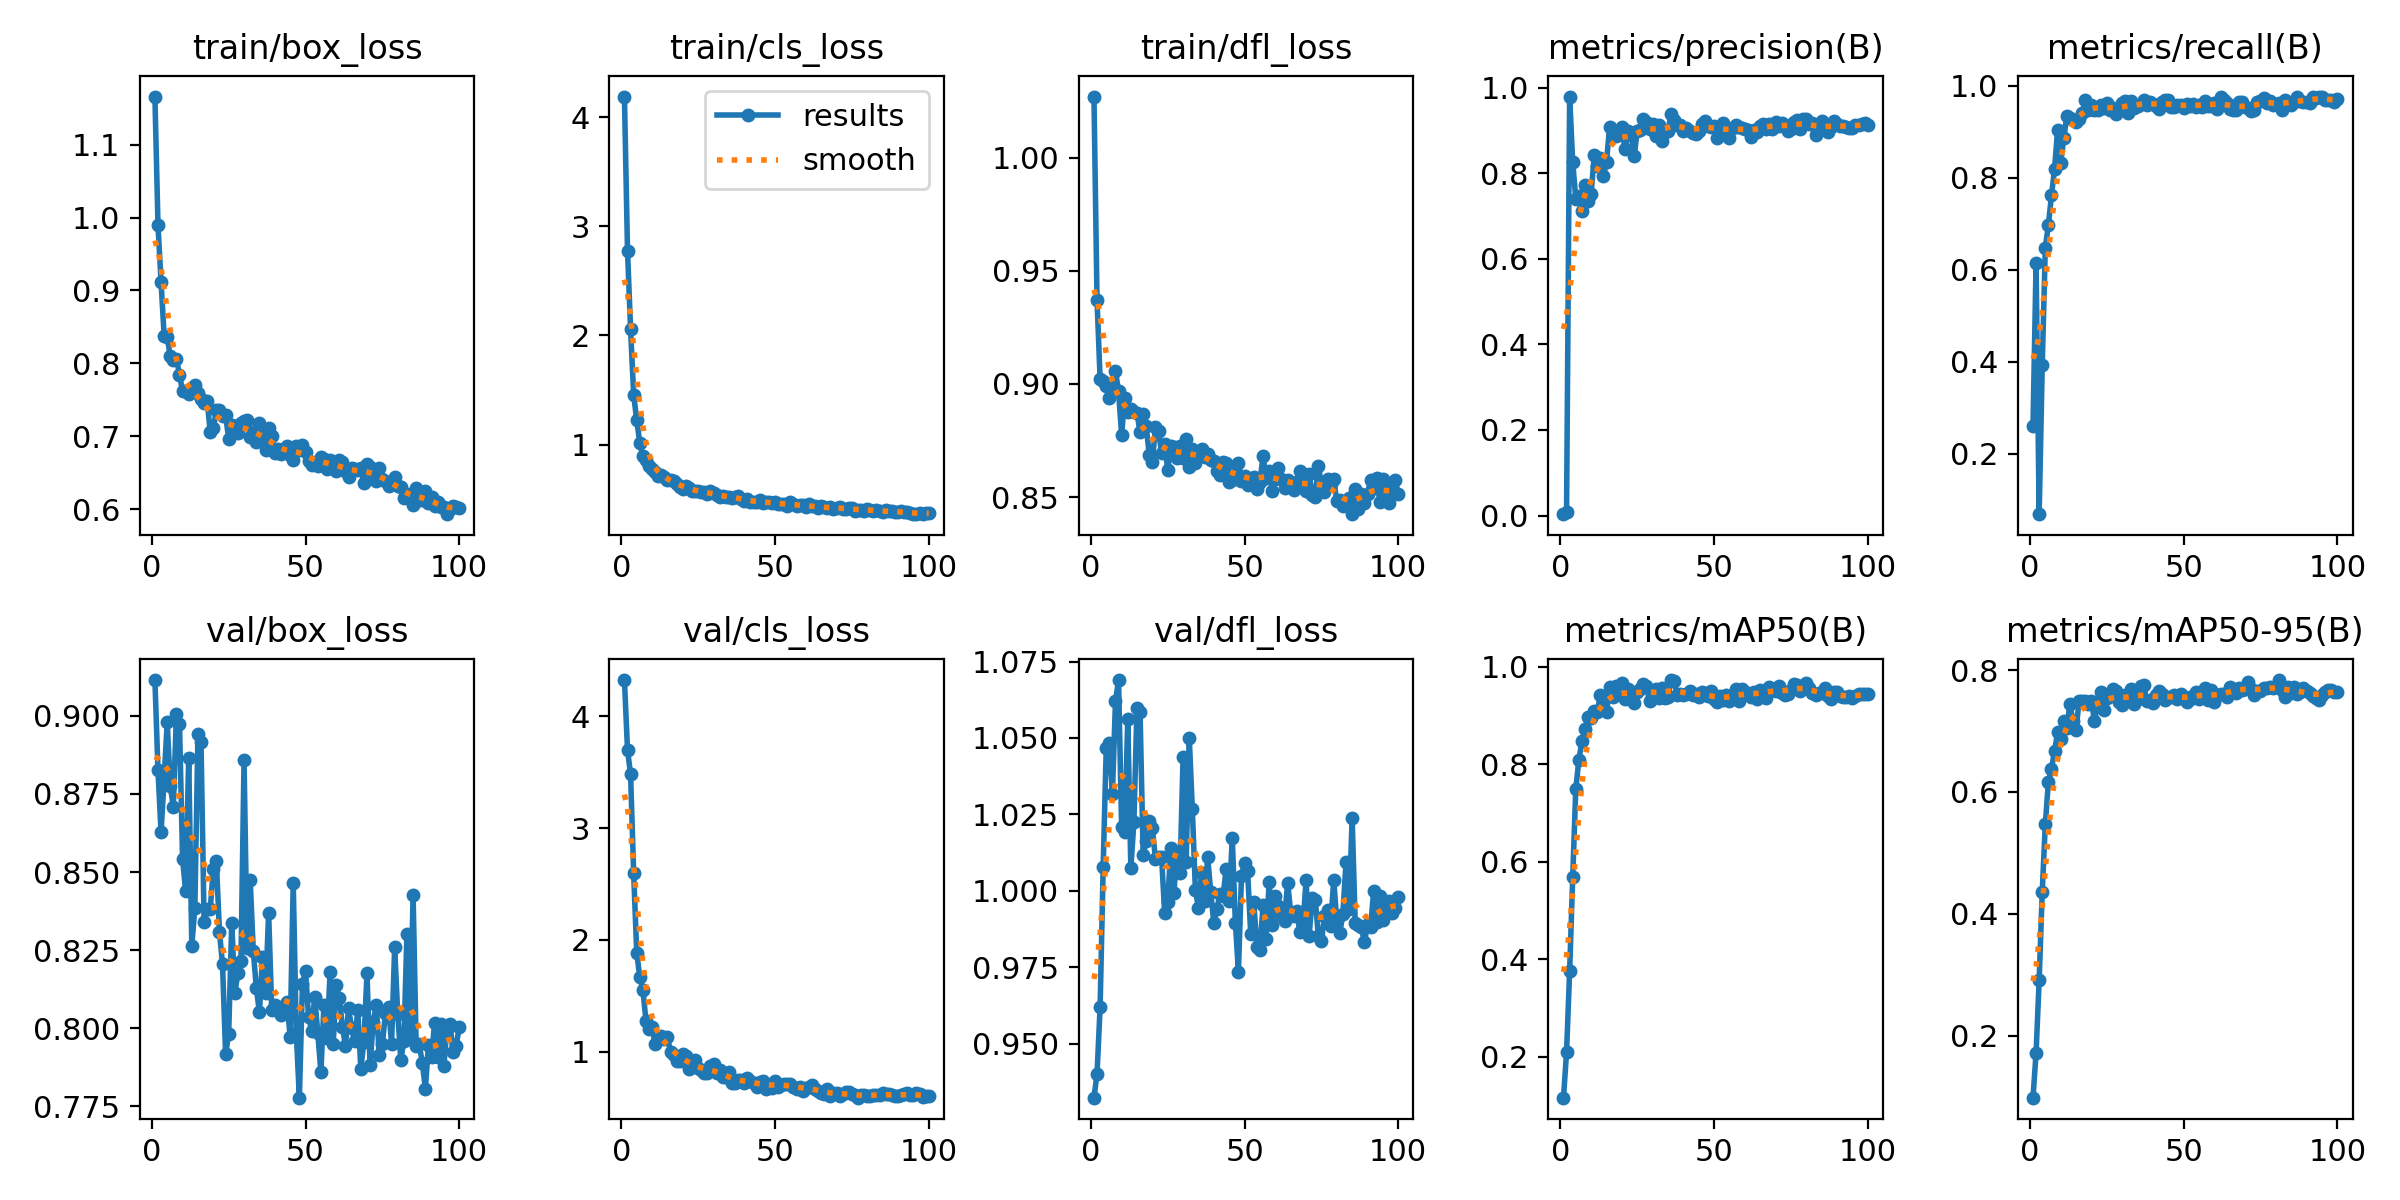

Data behind this chart, as committed beside it:
epoch, time, train/box_loss, train/cls_loss, train/dfl_loss, metrics/precision(B), metrics/recall(B), metrics/mAP50(B), metrics/mAP50-95(B), val/box_loss, val/cls_loss, val/dfl_loss, lr/pg0, lr/pg1, lr/pg2
1, 60.63, 1.166, 4.188, 1.027, 0.00321, 0.26, 0.1158, 0.0988, 0.9114, 4.324, 0.9324, 0.0001601, 0.0001601, 0.0001601
2, 117.1, 0.9898, 2.777, 0.937, 0.0084, 0.614, 0.2094, 0.1727, 0.8826, 3.7, 0.9402, 0.0003236, 0.0003236, 0.0003236
3, 173.3, 0.9116, 2.055, 0.9024, 0.9792, 0.06835, 0.3749, 0.2913, 0.8627, 3.48, 0.9619, 0.0004838, 0.0004838, 0.0004838
4, 228.3, 0.838, 1.457, 0.9015, 0.8261, 0.3916, 0.568, 0.4361, 0.8798, 2.599, 1.008, 0.0006407, 0.0006407, 0.0006407
5, 283.6, 0.836, 1.222, 0.8991, 0.7408, 0.6478, 0.7493, 0.5472, 0.8979, 1.885, 1.047, 0.0006406, 0.0006406, 0.0006406
6, 338.9, 0.8095, 1.014, 0.8939, 0.7465, 0.6966, 0.8086, 0.6164, 0.8775, 1.667, 1.048, 0.000634, 0.000634, 0.000634
7, 402.2, 0.8049, 0.8977, 0.8981, 0.7112, 0.7611, 0.8472, 0.6377, 0.871, 1.552, 1.032, 0.0006274, 0.0006274, 0.0006274
8, 482.9, 0.8064, 0.8603, 0.9058, 0.7722, 0.8179, 0.872, 0.6667, 0.9006, 1.279, 1.062, 0.0006208, 0.0006208, 0.0006208
9, 557.5, 0.7843, 0.8014, 0.8967, 0.7343, 0.9039, 0.8967, 0.6981, 0.8972, 1.207, 1.069, 0.0006142, 0.0006142, 0.0006142
10, 633.6, 0.7617, 0.7769, 0.8776, 0.7521, 0.8314, 0.8938, 0.6862, 0.8542, 1.223, 1.021, 0.0006076, 0.0006076, 0.0006076
11, 709.2, 0.7616, 0.7533, 0.8938, 0.8417, 0.8854, 0.9092, 0.7172, 0.8438, 1.07, 1.019, 0.000601, 0.000601, 0.000601
12, 785.8, 0.7581, 0.7144, 0.8875, 0.8177, 0.9333, 0.9071, 0.7052, 0.8866, 1.127, 1.056, 0.0005944, 0.0005944, 0.0005944
13, 862.7, 0.7655, 0.7192, 0.8892, 0.8349, 0.9288, 0.9421, 0.7441, 0.8264, 1.138, 1.007, 0.0005878, 0.0005878, 0.0005878
14, 938.9, 0.7697, 0.6997, 0.8876, 0.7929, 0.9243, 0.9166, 0.7164, 0.8387, 1.11, 1.023, 0.0005812, 0.0005812, 0.0005812
15, 1015, 0.7589, 0.6734, 0.8872, 0.8271, 0.9212, 0.9064, 0.7016, 0.8943, 1.128, 1.06, 0.0005746, 0.0005746, 0.0005746
16, 1092, 0.7507, 0.6726, 0.8786, 0.9076, 0.9276, 0.9588, 0.7494, 0.8916, 1, 1.058, 0.000568, 0.000568, 0.000568
17, 1168, 0.7452, 0.6682, 0.8867, 0.8942, 0.9398, 0.9381, 0.7492, 0.8342, 0.9728, 1.012, 0.0005613, 0.0005613, 0.0005613
18, 1246, 0.7486, 0.6421, 0.8814, 0.8881, 0.9695, 0.96, 0.7488, 0.8383, 0.9159, 1.016, 0.0005547, 0.0005547, 0.0005547
19, 1323, 0.7057, 0.6109, 0.8686, 0.8912, 0.9477, 0.9435, 0.7435, 0.8381, 0.9212, 1.023, 0.0005481, 0.0005481, 0.0005481
20, 1399, 0.7109, 0.5974, 0.8653, 0.9075, 0.9586, 0.9665, 0.7494, 0.851, 0.9759, 1.021, 0.0005415, 0.0005415, 0.0005415
21, 1475, 0.736, 0.6176, 0.8811, 0.8565, 0.9473, 0.9335, 0.7167, 0.8534, 0.9592, 1.01, 0.0005349, 0.0005349, 0.0005349
22, 1551, 0.7365, 0.6026, 0.879, 0.8985, 0.9475, 0.9535, 0.7427, 0.8308, 0.8478, 1.011, 0.0005283, 0.0005283, 0.0005283
23, 1627, 0.7276, 0.5746, 0.8696, 0.8895, 0.9573, 0.9365, 0.7639, 0.8205, 0.8599, 1.011, 0.0005217, 0.0005217, 0.0005217
24, 1702, 0.7289, 0.5767, 0.8735, 0.84, 0.952, 0.926, 0.7342, 0.7918, 0.9302, 0.9929, 0.0005151, 0.0005151, 0.0005151
25, 1777, 0.6963, 0.5715, 0.862, 0.8989, 0.9625, 0.9489, 0.7536, 0.7982, 0.8524, 0.9964, 0.0005085, 0.0005085, 0.0005085
26, 1851, 0.7159, 0.5673, 0.8724, 0.9015, 0.9469, 0.9544, 0.758, 0.8338, 0.8348, 1.014, 0.0005019, 0.0005019, 0.0005019
27, 1926, 0.7061, 0.5633, 0.8721, 0.9265, 0.9519, 0.9653, 0.7688, 0.8113, 0.8137, 0.9992, 0.0004953, 0.0004953, 0.0004953
28, 2000, 0.7038, 0.5474, 0.8674, 0.9199, 0.9378, 0.9601, 0.766, 0.8176, 0.8061, 1.013, 0.0004887, 0.0004887, 0.0004887
29, 2074, 0.7179, 0.5784, 0.8724, 0.9025, 0.9498, 0.9288, 0.7469, 0.8215, 0.8696, 1.006, 0.0004821, 0.0004821, 0.0004821
30, 2148, 0.7213, 0.5579, 0.8674, 0.9157, 0.9615, 0.945, 0.7427, 0.8858, 0.8863, 1.044, 0.0004755, 0.0004755, 0.0004755
31, 2222, 0.7226, 0.5408, 0.8757, 0.8859, 0.9668, 0.9547, 0.7585, 0.8256, 0.8113, 1.01, 0.0004689, 0.0004689, 0.0004689
32, 2296, 0.6986, 0.516, 0.8633, 0.9121, 0.9404, 0.9363, 0.7492, 0.8474, 0.8323, 1.05, 0.0004623, 0.0004623, 0.0004623
33, 2370, 0.7056, 0.5299, 0.8714, 0.8755, 0.9673, 0.9569, 0.7693, 0.8248, 0.7739, 1.027, 0.0004557, 0.0004557, 0.0004557
34, 2445, 0.6919, 0.5197, 0.8649, 0.896, 0.9504, 0.9361, 0.7448, 0.8129, 0.7698, 1, 0.0004491, 0.0004491, 0.0004491
35, 2520, 0.7188, 0.5236, 0.8692, 0.898, 0.9561, 0.9373, 0.753, 0.8051, 0.8169, 0.9944, 0.0004425, 0.0004425, 0.0004425
36, 2593, 0.7017, 0.5124, 0.8713, 0.9381, 0.9597, 0.9727, 0.7737, 0.8228, 0.7212, 1.006, 0.0004359, 0.0004359, 0.0004359
37, 2667, 0.6814, 0.5175, 0.8675, 0.9247, 0.9695, 0.9698, 0.776, 0.8113, 0.7238, 0.9967, 0.0004293, 0.0004293, 0.0004293
38, 2741, 0.7118, 0.5253, 0.8692, 0.9125, 0.9581, 0.9431, 0.749, 0.837, 0.7469, 1.011, 0.0004227, 0.0004227, 0.0004227
39, 2815, 0.7002, 0.504, 0.8662, 0.9128, 0.9646, 0.9439, 0.7507, 0.806, 0.7511, 0.9996, 0.0004161, 0.0004161, 0.0004161
40, 2890, 0.6771, 0.4856, 0.8661, 0.899, 0.9604, 0.9421, 0.7467, 0.8075, 0.7221, 0.9895, 0.0004095, 0.0004095, 0.0004095
41, 2964, 0.6828, 0.4978, 0.8615, 0.9046, 0.9567, 0.9436, 0.7594, 0.8064, 0.7627, 0.9942, 0.0004029, 0.0004029, 0.0004029
42, 3039, 0.6763, 0.4781, 0.8596, 0.8997, 0.9482, 0.9503, 0.7649, 0.8043, 0.7364, 0.9989, 0.0003963, 0.0003963, 0.0003963
43, 3114, 0.682, 0.4725, 0.8656, 0.8937, 0.9647, 0.9424, 0.7603, 0.8071, 0.7171, 0.9983, 0.0003897, 0.0003897, 0.0003897
44, 3190, 0.6871, 0.4732, 0.8652, 0.8923, 0.9686, 0.9433, 0.7504, 0.8083, 0.6871, 1.007, 0.0003831, 0.0003831, 0.0003831
45, 3266, 0.6739, 0.4911, 0.8568, 0.8989, 0.9691, 0.9374, 0.7564, 0.7973, 0.7299, 0.9967, 0.0003765, 0.0003765, 0.0003765
46, 3341, 0.6667, 0.4663, 0.8575, 0.9148, 0.9543, 0.9476, 0.7552, 0.8464, 0.7375, 1.017, 0.0003699, 0.0003699, 0.0003699
47, 3417, 0.6872, 0.4699, 0.8619, 0.9213, 0.9539, 0.947, 0.7596, 0.7984, 0.6705, 0.9896, 0.0003632, 0.0003632, 0.0003632
48, 3493, 0.6808, 0.4715, 0.865, 0.9113, 0.9575, 0.9396, 0.752, 0.7778, 0.6851, 0.9735, 0.0003566, 0.0003566, 0.0003566
49, 3568, 0.6883, 0.4634, 0.857, 0.9073, 0.9569, 0.95, 0.7602, 0.8143, 0.6798, 1.005, 0.00035, 0.00035, 0.00035
50, 3645, 0.6783, 0.4762, 0.8595, 0.9114, 0.9515, 0.9331, 0.754, 0.8184, 0.7382, 1.009, 0.0003434, 0.0003434, 0.0003434
51, 3721, 0.6666, 0.4569, 0.8555, 0.8831, 0.9607, 0.9279, 0.7473, 0.8037, 0.6883, 1.006, 0.0003368, 0.0003368, 0.0003368
52, 3797, 0.6612, 0.4565, 0.8574, 0.9052, 0.9561, 0.9409, 0.7565, 0.7992, 0.7061, 0.9858, 0.0003302, 0.0003302, 0.0003302
53, 3873, 0.6649, 0.4547, 0.8587, 0.9163, 0.9594, 0.9318, 0.7541, 0.8101, 0.708, 0.9963, 0.0003236, 0.0003236, 0.0003236
54, 3949, 0.6594, 0.4395, 0.8534, 0.9004, 0.9539, 0.941, 0.7646, 0.7984, 0.7071, 0.9818, 0.000317, 0.000317, 0.000317
55, 4025, 0.6721, 0.4726, 0.8567, 0.8825, 0.9588, 0.9305, 0.7522, 0.7859, 0.7138, 0.9806, 0.0003104, 0.0003104, 0.0003104
56, 4102, 0.6691, 0.4586, 0.868, 0.9051, 0.9524, 0.9353, 0.7602, 0.8076, 0.6835, 0.9952, 0.0003038, 0.0003038, 0.0003038
57, 4177, 0.6554, 0.4388, 0.8586, 0.9134, 0.9657, 0.9539, 0.7699, 0.7969, 0.6635, 0.9842, 0.0002972, 0.0002972, 0.0002972
58, 4254, 0.6667, 0.4424, 0.8616, 0.9086, 0.9565, 0.9299, 0.7514, 0.8179, 0.6867, 1.003, 0.0002906, 0.0002906, 0.0002906
59, 4330, 0.662, 0.4428, 0.8528, 0.9055, 0.9564, 0.9542, 0.7668, 0.7949, 0.6497, 0.9887, 0.000284, 0.000284, 0.000284
60, 4406, 0.6517, 0.4308, 0.8579, 0.903, 0.9617, 0.9451, 0.7469, 0.814, 0.6766, 0.9984, 0.0002774, 0.0002774, 0.0002774
... 40 more rows
